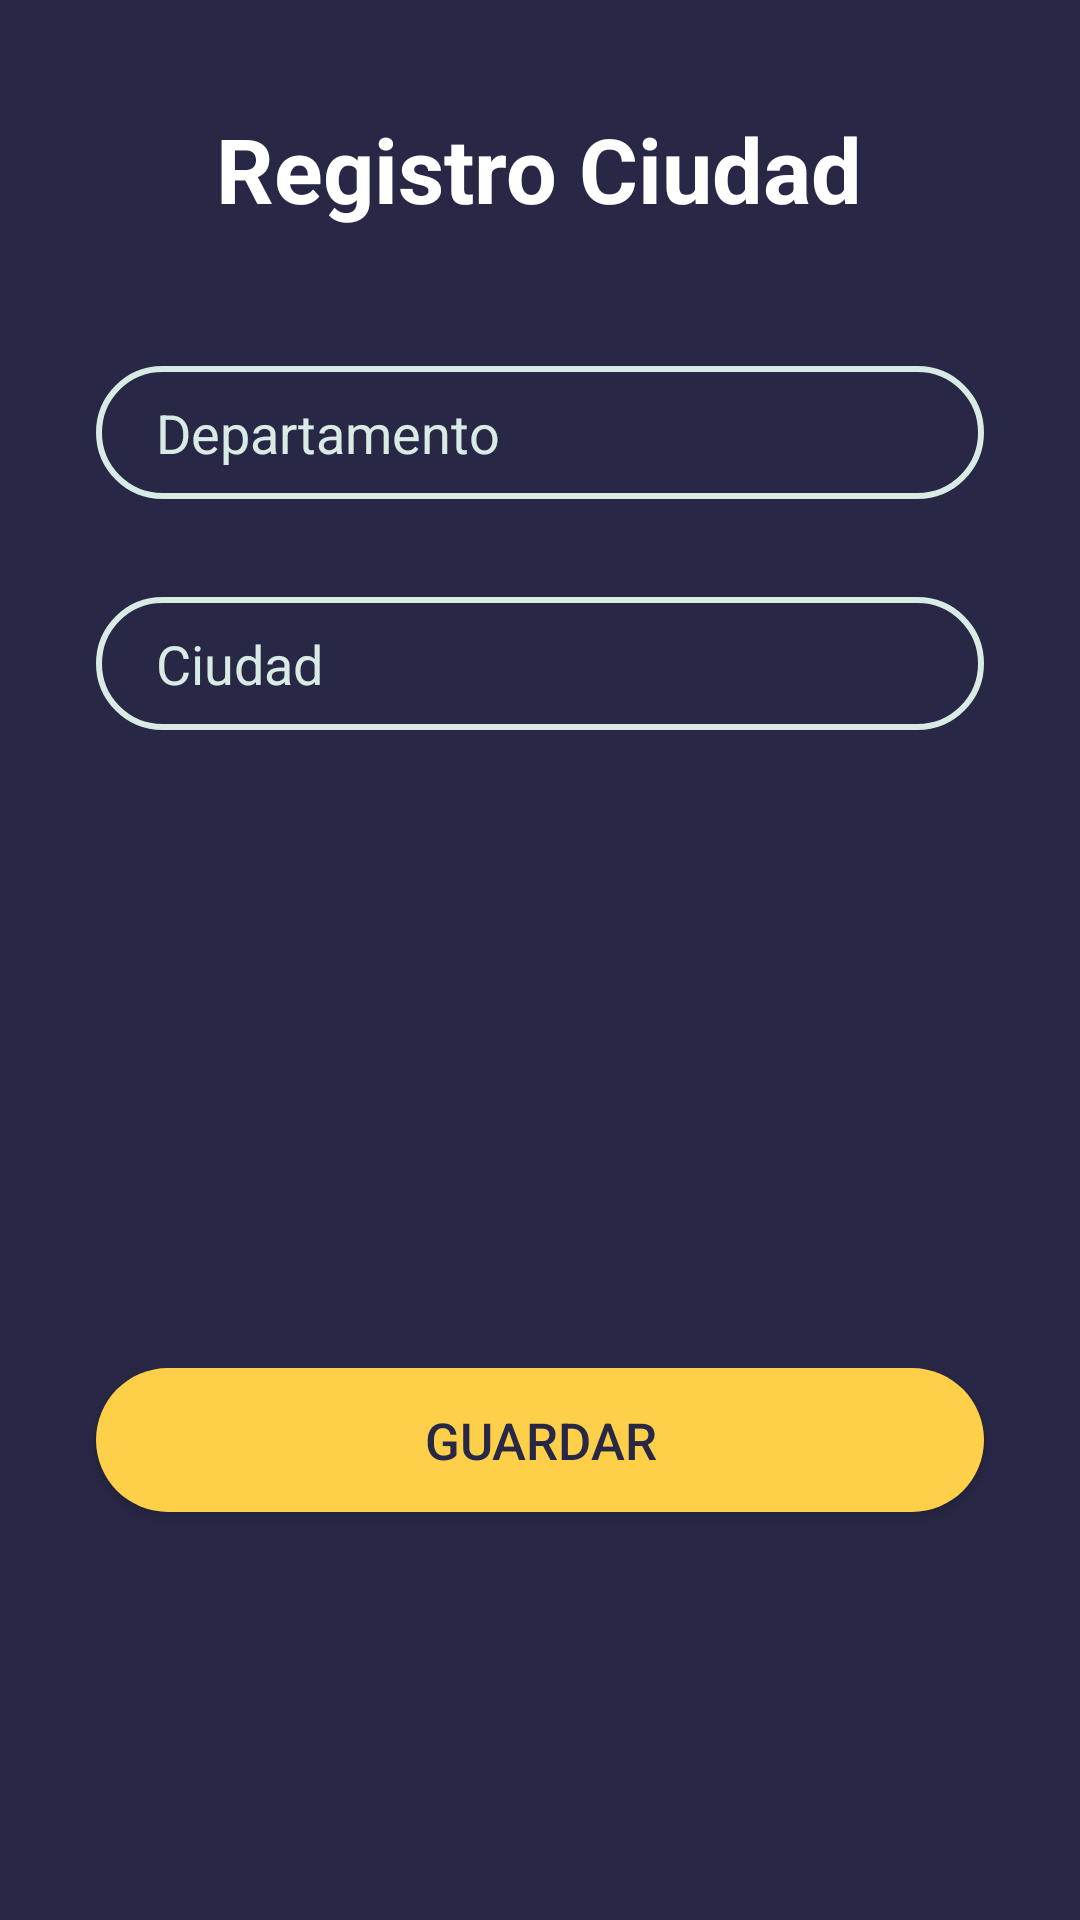

Produce the Android XML layout that renders to this screen, including the resource entries it uses.
<!-- AndroidManifest.xml: application theme AppTheme -->
<!-- res/layout/form_ciudad.xml -->
<?xml version="1.0" encoding="utf-8"?>
<androidx.constraintlayout.widget.ConstraintLayout xmlns:android="http://schemas.android.com/apk/res/android"
    xmlns:app="http://schemas.android.com/apk/res-auto"
    xmlns:tools="http://schemas.android.com/tools"
    android:layout_width="match_parent"
    android:layout_height="match_parent"
    tools:context=".FormCiudad"
    android:background="#282846">
    <TextView
        android:id="@+id/textView"
        android:layout_width="wrap_content"
        android:layout_height="wrap_content"
        android:text="Registro Ciudad"
        android:textColor="#fff"
        android:textSize="30dp"
        android:textStyle="bold"
        app:layout_constraintBottom_toBottomOf="parent"
        app:layout_constraintEnd_toEndOf="parent"
        app:layout_constraintHorizontal_bias="0.498"
        app:layout_constraintStart_toStartOf="parent"
        app:layout_constraintTop_toTopOf="parent"
        app:layout_constraintVertical_bias="0.060000002" />

    <EditText
        android:id="@+id/txtDepartamento"
        android:layout_width="match_parent"
        android:layout_height="wrap_content"
        android:layout_marginStart="32dp"
        android:layout_marginEnd="32dp"
        android:background="@drawable/input_bg"
        android:ems="10"
        android:hint="Departamento"
        android:inputType="textPersonName"
        android:paddingLeft="20dp"
        android:paddingTop="10dp"
        android:paddingRight="10dp"
        android:paddingBottom="10dp"
        android:textColor="#d8ebe4"
        android:textColorHint="#d8ebe4"
        app:layout_constraintBottom_toBottomOf="parent"
        app:layout_constraintEnd_toEndOf="parent"
        app:layout_constraintHorizontal_bias="0.0"
        app:layout_constraintStart_toStartOf="parent"
        app:layout_constraintTop_toTopOf="parent"
        app:layout_constraintVertical_bias="0.205" />

    <EditText
        android:id="@+id/txtCiudad"
        android:layout_width="match_parent"
        android:layout_height="wrap_content"
        android:layout_marginStart="32dp"
        android:layout_marginEnd="32dp"
        android:background="@drawable/input_bg"
        android:ems="10"
        android:hint="Ciudad"
        android:inputType="textPersonName"
        android:paddingLeft="20dp"
        android:paddingTop="10dp"
        android:paddingRight="10dp"
        android:paddingBottom="10dp"
        android:textColor="#d8ebe4"
        android:textColorHint="#d8ebe4"
        app:layout_constraintBottom_toBottomOf="parent"
        app:layout_constraintEnd_toEndOf="parent"
        app:layout_constraintHorizontal_bias="0.0"
        app:layout_constraintStart_toStartOf="parent"
        app:layout_constraintTop_toTopOf="parent"
        app:layout_constraintVertical_bias="0.334" />

    <Button
        android:id="@+id/btnGuardar"
        android:layout_width="match_parent"
        android:layout_height="wrap_content"
        android:layout_marginStart="32dp"
        android:layout_marginEnd="32dp"
        android:background="@drawable/button_estilo"
        android:text="Guardar"
        android:textColor="#282846"
        android:textSize="17dp"
        app:layout_constraintBottom_toBottomOf="parent"
        app:layout_constraintEnd_toEndOf="parent"
        app:layout_constraintStart_toStartOf="parent"
        app:layout_constraintTop_toTopOf="parent"
        app:layout_constraintVertical_bias="0.77" />

</androidx.constraintlayout.widget.ConstraintLayout>
<!-- resources referenced by this layout -->
<resources>
  <!-- drawable button_estilo (drawable) -->
  <?xml version="1.0" encoding="utf-8"?>
  <shape xmlns:android="http://schemas.android.com/apk/res/android">
      <corners android:radius="70dp"/>
      <solid android:color="#fed049"/>
  </shape>
  <!-- drawable input_bg (drawable) -->
  <?xml version="1.0" encoding="utf-8"?>
  <shape xmlns:android="http://schemas.android.com/apk/res/android">
      <stroke android:color="#d8ebe4" android:width="2dp"/>
      <corners android:radius="70dp"/>
  </shape>
  <style name="AppTheme" parent="Theme.AppCompat.Light.NoActionBar">
          
          <item name="colorPrimary">@color/colorPrimary</item>
          <item name="colorPrimaryDark">@color/colorPrimaryDark</item>
          <item name="colorAccent">@color/colorAccent</item>
          <item name="drawerArrowStyle">@style/DraweIcon</item>
          <item name="android:divider">@drawable/menu_item_padding</item>
          <item name="android:listDivider">@android:color/transparent</item>
          <item name="windowActionBar">false</item>
          <item name="windowNoTitle">true</item>
      </style>
  <color name="colorPrimary">#282846</color>
  <color name="colorPrimaryDark">#00574B</color>
  <color name="colorAccent">#D81B60</color>
  <style name="DraweIcon" parent="Widget.AppCompat.DrawerArrowToggle">
          <item name="color">#fff</item>
      </style>
  <!-- drawable menu_item_padding (drawable) -->
  <?xml version="1.0" encoding="utf-8"?>
  <layer-list xmlns:android="http://schemas.android.com/apk/res/android">
  <item
      android:left="10dp"
      android:right="10dp"
      android:drawable="@drawable/menu_back_state"
      >
  </item>
  </layer-list>
</resources>
